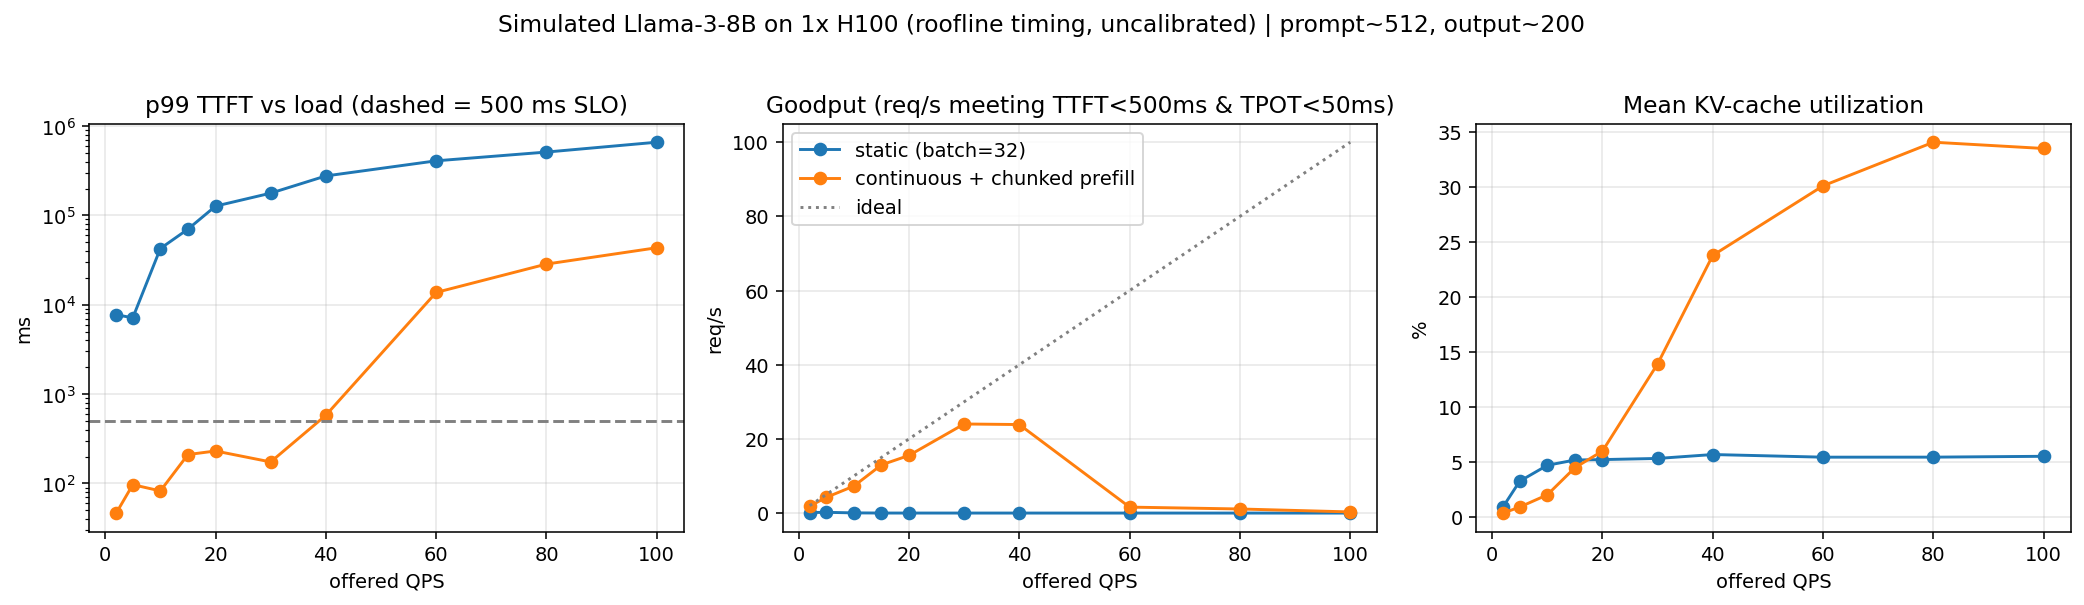

The file beside this chart, header and first rows:
policy, qps, n_requests, n_done, n_dropped, ttft_p50, ttft_p99, tpot_p50, tpot_p99, e2e_p99, throughput_tok_s, throughput_req_s, goodput_req_s, slo_attainment, kv_util_mean, kv_util_max, preemptions, sim_end_s
static (batch=32), 2, 60, 60, 0, 1.858, 7.721, 0.007585, 0.007843, 9.356, 310.3, 1.757, 0.1464, 0.08333, 0.009605, 0.02223, 0, 34.16
static (batch=32), 5, 150, 150, 0, 3.011, 7.151, 0.008097, 0.008419, 9.86, 725.2, 3.792, 0.2023, 0.05333, 0.0327, 0.05144, 0, 39.55
static (batch=32), 10, 301, 301, 0, 19.54, 42.61, 0.008351, 0.008584, 43.79, 756.9, 3.874, 0.05148, 0.01329, 0.04715, 0.05856, 0, 77.71
static (batch=32), 15, 451, 451, 0, 35.98, 70.16, 0.008368, 0.008845, 74.19, 841.1, 4.221, 0.009359, 0.002217, 0.05194, 0.07258, 0, 106.8
static (batch=32), 20, 601, 601, 0, 63.9, 127, 0.008309, 0.00882, 130.2, 764.5, 3.629, 0.006038, 0.001664, 0.05232, 0.07131, 0, 165.6
static (batch=32), 30, 901, 901, 0, 110.8, 177.4, 0.008376, 0.008692, 179.7, 839.1, 4.165, 0.004623, 0.00111, 0.05336, 0.06399, 0, 216.3
static (batch=32), 40, 1201, 1201, 0, 96.94, 276.5, 0.008377, 0.008741, 277.1, 787.1, 3.896, 0.003244, 0.0008326, 0.05691, 0.07161, 0, 308.3
static (batch=32), 60, 1801, 1801, 0, 199.4, 408.3, 0.008373, 0.008923, 409.8, 792.6, 4.055, 0.002251, 0.0005552, 0.05451, 0.07697, 0, 444.2
static (batch=32), 80, 2402, 2402, 0, 257.3, 511.7, 0.008354, 0.008845, 512.4, 858.2, 4.353, 0.001812, 0.0004163, 0.05454, 0.07967, 0, 551.8
static (batch=32), 100, 3002, 3002, 0, 337.6, 659.7, 0.008353, 0.008774, 662.4, 851.2, 4.291, 0.001429, 0.0003331, 0.0553, 0.07779, 0, 699.7
continuous + chunked prefill, 2, 60, 60, 0, 0.01712, 0.0466, 0.007609, 0.007988, 6.665, 328.4, 1.859, 1.859, 1.0, 0.003746, 0.01035, 0, 32.27
continuous + chunked prefill, 5, 150, 150, 0, 0.01671, 0.0969, 0.007887, 0.009024, 5.908, 809.5, 4.233, 4.233, 1.0, 0.009243, 0.02845, 0, 35.43
continuous + chunked prefill, 10, 301, 301, 0, 0.01995, 0.08245, 0.00887, 0.01023, 6.647, 1421, 7.273, 7.273, 1.0, 0.02033, 0.04041, 0, 41.39
continuous + chunked prefill, 15, 451, 451, 0, 0.02144, 0.2106, 0.009884, 0.01366, 8.947, 2590, 13, 13, 1.0, 0.04497, 0.08874, 0, 34.7
continuous + chunked prefill, 20, 601, 601, 0, 0.02407, 0.2308, 0.01116, 0.01544, 11.5, 3274, 15.54, 15.54, 1.0, 0.06008, 0.1041, 0, 38.67
continuous + chunked prefill, 30, 901, 901, 0, 0.04002, 0.174, 0.01743, 0.02506, 13.45, 4839, 24.02, 24.02, 1.0, 0.1392, 0.2244, 0, 37.51
continuous + chunked prefill, 40, 1201, 1201, 0, 0.152, 0.5792, 0.0335, 0.04249, 21.96, 5085, 25.17, 23.87, 0.9484, 0.2378, 0.4306, 0, 47.72
continuous + chunked prefill, 60, 1801, 1801, 0, 6.308, 13.73, 0.03345, 0.06751, 31.38, 5889, 30.13, 1.606, 0.0533, 0.301, 0.4625, 0, 59.78
continuous + chunked prefill, 80, 2402, 2402, 0, 14, 28.53, 0.03277, 0.0637, 40.37, 6698, 33.98, 1.103, 0.03247, 0.3406, 0.4662, 0, 70.7
continuous + chunked prefill, 100, 3002, 3002, 0, 21.69, 43.46, 0.03285, 0.05395, 52.49, 6582, 33.18, 0.3095, 0.009327, 0.3349, 0.466, 0, 90.48
